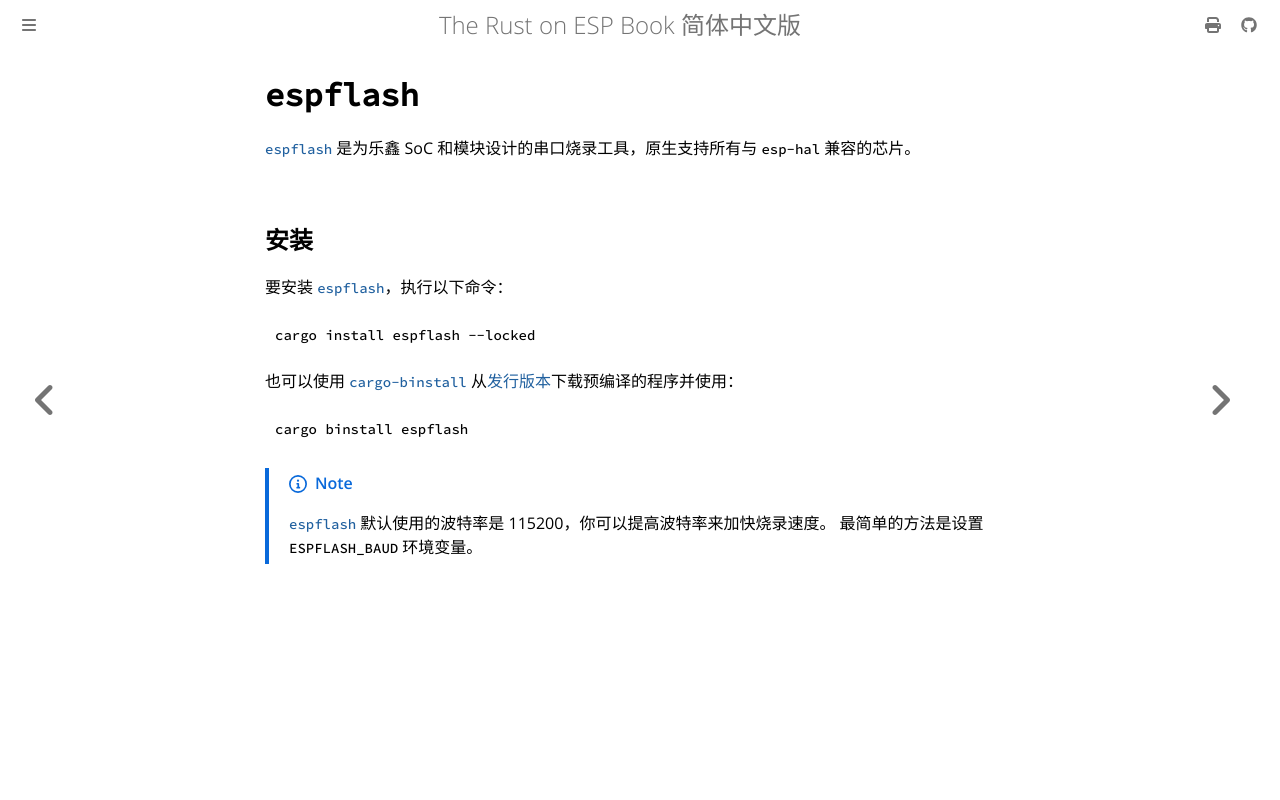

repository: Narukara/rust-on-esp-book-zh-cn · page: getting-started/tooling/espflash.html · generator: mdbook

# `espflash`

[`espflash`][espflash] 是为乐鑫 SoC 和模块设计的串口烧录工具，原生支持所有与 `esp-hal` 兼容的芯片。

## 安装

要安装 [`espflash`][espflash]，执行以下命令：

```shell
cargo install espflash --locked
```

也可以使用 [`cargo-binstall`][cargo-binstall] 从[发行版本][releases]下载预编译的程序并使用：

```bash
cargo binstall espflash
```

> [!NOTE]
> [`espflash`][espflash] 默认使用的波特率是 115200，你可以提高波特率来加快烧录速度。
> 最简单的方法是设置 `ESPFLASH_BAUD` 环境变量。

[cargo-binstall]: https://github.com/cargo-bins/cargo-binstall
[releases]: https://github.com/esp-rs/espflash/releases
[espflash]: https://github.com/esp-rs/espflash/tree/main/espflash/
